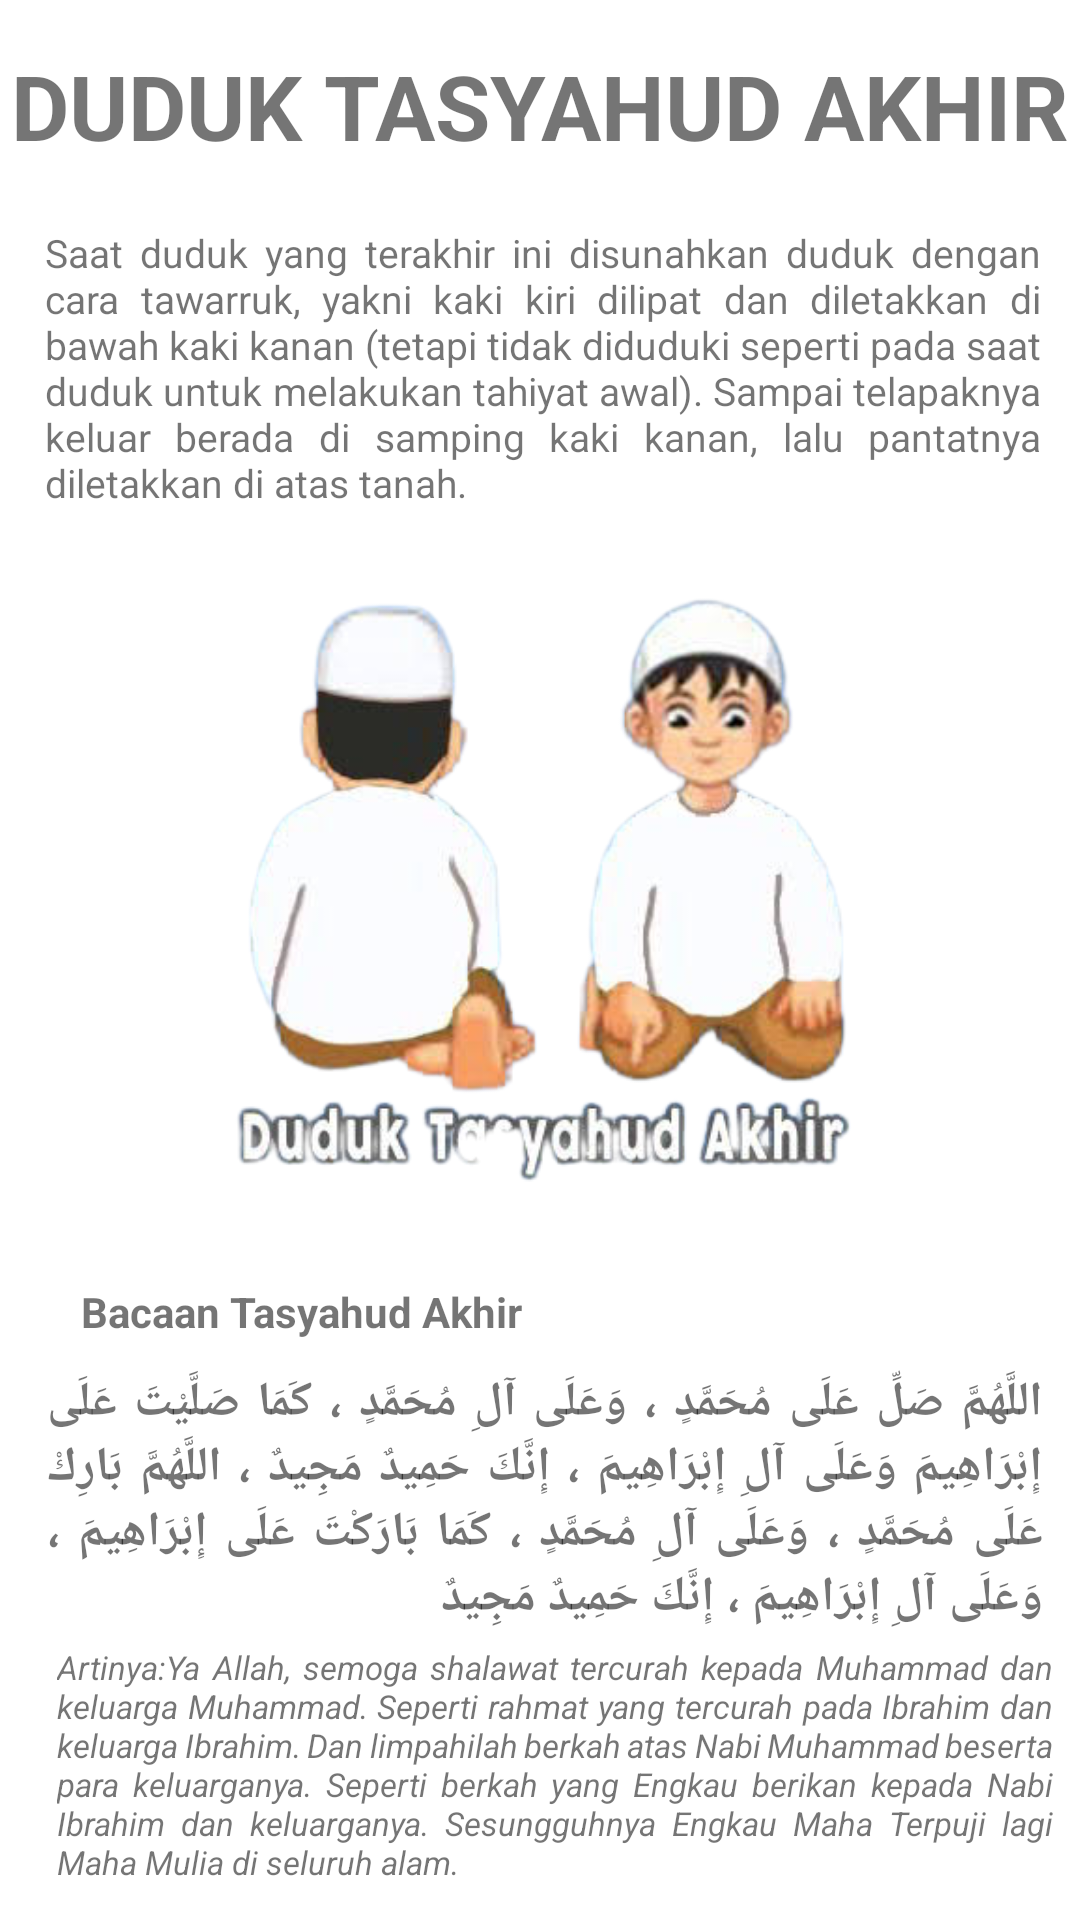

Layout XML and referenced resources for this Android screen:
<!-- AndroidManifest.xml: application theme Theme.jadwalsholat. -->
<!-- res/layout/activity_tasyahudakhir.xml -->
<?xml version="1.0" encoding="utf-8"?>
<androidx.constraintlayout.widget.ConstraintLayout xmlns:android="http://schemas.android.com/apk/res/android"
    xmlns:app="http://schemas.android.com/apk/res-auto"
    xmlns:tools="http://schemas.android.com/tools"
    android:layout_width="match_parent"
    android:layout_height="match_parent"
    android:orientation="vertical"
    tools:context=".tasyahudakhir">

    <TextView
        android:id="@+id/textView13"
        android:layout_width="wrap_content"
        android:layout_height="wrap_content"
        android:text="@string/DUDUK_TASYAHUD_AKHIR"
        android:textSize="30sp"
        android:textStyle="bold"
        android:layout_marginTop="15sp"
        app:layout_constraintEnd_toEndOf="parent"
        app:layout_constraintStart_toStartOf="parent"
        app:layout_constraintTop_toTopOf="parent" />

    <TextView
        android:id="@+id/textView46"
        android:layout_width="332dp"
        android:layout_height="wrap_content"
        android:text="Saat duduk yang terakhir ini disunahkan duduk dengan cara tawarruk, yakni kaki kiri dilipat dan diletakkan di bawah kaki kanan (tetapi tidak diduduki seperti pada saat duduk untuk melakukan tahiyat awal). Sampai telapaknya keluar berada di samping kaki kanan, lalu pantatnya diletakkan di atas tanah."
        android:textSize="13sp"
        android:layout_marginStart="2dp"
        android:justificationMode="inter_word"
        android:layout_marginTop="20dp"
        app:layout_constraintEnd_toEndOf="parent"
        app:layout_constraintStart_toStartOf="parent"
        app:layout_constraintTop_toBottomOf="@+id/textView13" />

    <ImageView
        android:id="@+id/imageView6"
        android:layout_width="283dp"
        android:layout_height="218dp"
        android:layout_marginTop="8dp"
        app:layout_constraintEnd_toEndOf="parent"
        app:layout_constraintStart_toStartOf="parent"
        app:layout_constraintTop_toBottomOf="@+id/textView46"
        app:srcCompat="@drawable/akhir" />

    <TextView
        android:id="@+id/textView47"
        android:layout_width="wrap_content"
        android:layout_height="wrap_content"
        android:layout_marginTop="32dp"
        android:layout_marginEnd="120dp"
        android:text="@string/bacaan_tasyahud_akhir"
        android:textStyle="bold"
        android:textSize="14sp"
        app:layout_constraintEnd_toEndOf="parent"
        app:layout_constraintHorizontal_bias="0.29"
        app:layout_constraintStart_toStartOf="parent"
        app:layout_constraintTop_toBottomOf="@+id/imageView6" />

    <TextView
        android:id="@+id/textView48"
        android:layout_width="332dp"
        android:layout_height="wrap_content"
        android:text="اللَّهُمَّ صَلِّ عَلَى مُحَمَّدٍ ، وَعَلَى آلِ مُحَمَّدٍ ، كَمَا صَلَّيْتَ عَلَى إِبْرَاهِيمَ وَعَلَى آلِ إِبْرَاهِيمَ ، إِنَّكَ حَمِيدٌ مَجِيدٌ ، اللَّهُمَّ بَارِكْ عَلَى مُحَمَّدٍ ، وَعَلَى آلِ مُحَمَّدٍ ، كَمَا بَارَكْتَ عَلَى إِبْرَاهِيمَ ، وَعَلَى آلِ إِبْرَاهِيمَ ، إِنَّكَ حَمِيدٌ مَجِيدٌ"
        android:layout_marginTop="10dp"
        android:textStyle="bold"
        android:textSize="16sp"
        android:layout_marginStart="3sp"
        android:justificationMode="inter_word"
        app:layout_constraintEnd_toEndOf="parent"
        app:layout_constraintStart_toStartOf="parent"
        app:layout_constraintTop_toBottomOf="@+id/textView47" />

    <TextView
        android:id="@+id/textView49"
        android:layout_width="332dp"
        android:layout_height="wrap_content"
        android:text="Artinya:Ya Allah, semoga shalawat tercurah kepada Muhammad dan keluarga Muhammad. Seperti rahmat yang tercurah pada Ibrahim dan keluarga Ibrahim. Dan limpahilah berkah atas Nabi Muhammad beserta para keluarganya. Seperti berkah yang Engkau berikan kepada Nabi Ibrahim dan keluarganya. Sesungguhnya Engkau Maha Terpuji lagi Maha Mulia di seluruh alam."
        android:layout_marginStart="10dp"
        android:layout_marginTop="5dp"
        android:textSize="11sp"
        android:textStyle="italic"
        android:justificationMode="inter_word"
        app:layout_constraintEnd_toEndOf="parent"
        app:layout_constraintStart_toStartOf="parent"
        app:layout_constraintTop_toBottomOf="@+id/textView48" />
</androidx.constraintlayout.widget.ConstraintLayout>
<!-- resources referenced by this layout -->
<resources>
  <!-- drawable akhir: png bitmap (drawable, 110049 bytes) -->
  <string name="DUDUK_TASYAHUD_AKHIR">DUDUK TASYAHUD AKHIR</string>
  <string name="bacaan_tasyahud_akhir">Bacaan Tasyahud Akhir</string>
  <style name="Theme.jadwalsholat." parent="Theme.MaterialComponents.DayNight.DarkActionBar">
          
          <item name="colorPrimary">@color/purple_500</item>
          <item name="colorPrimaryVariant">@color/purple_700</item>
          <item name="colorOnPrimary">@color/white</item>
          
          <item name="colorSecondary">@color/teal_200</item>
          <item name="colorSecondaryVariant">@color/teal_700</item>
          <item name="colorOnSecondary">@color/black</item>
          
          <item name="android:statusBarColor" tools:targetApi="l">?attr/colorPrimaryVariant</item>
          
      </style>
  <color name="purple_500">#FF6200EE</color>
  <color name="purple_700">#FF3700B3</color>
  <color name="white">#FFFFFFFF</color>
  <color name="teal_200">#FF03DAC5</color>
  <color name="teal_700">#FF018786</color>
  <color name="black">#FF000000</color>
</resources>
